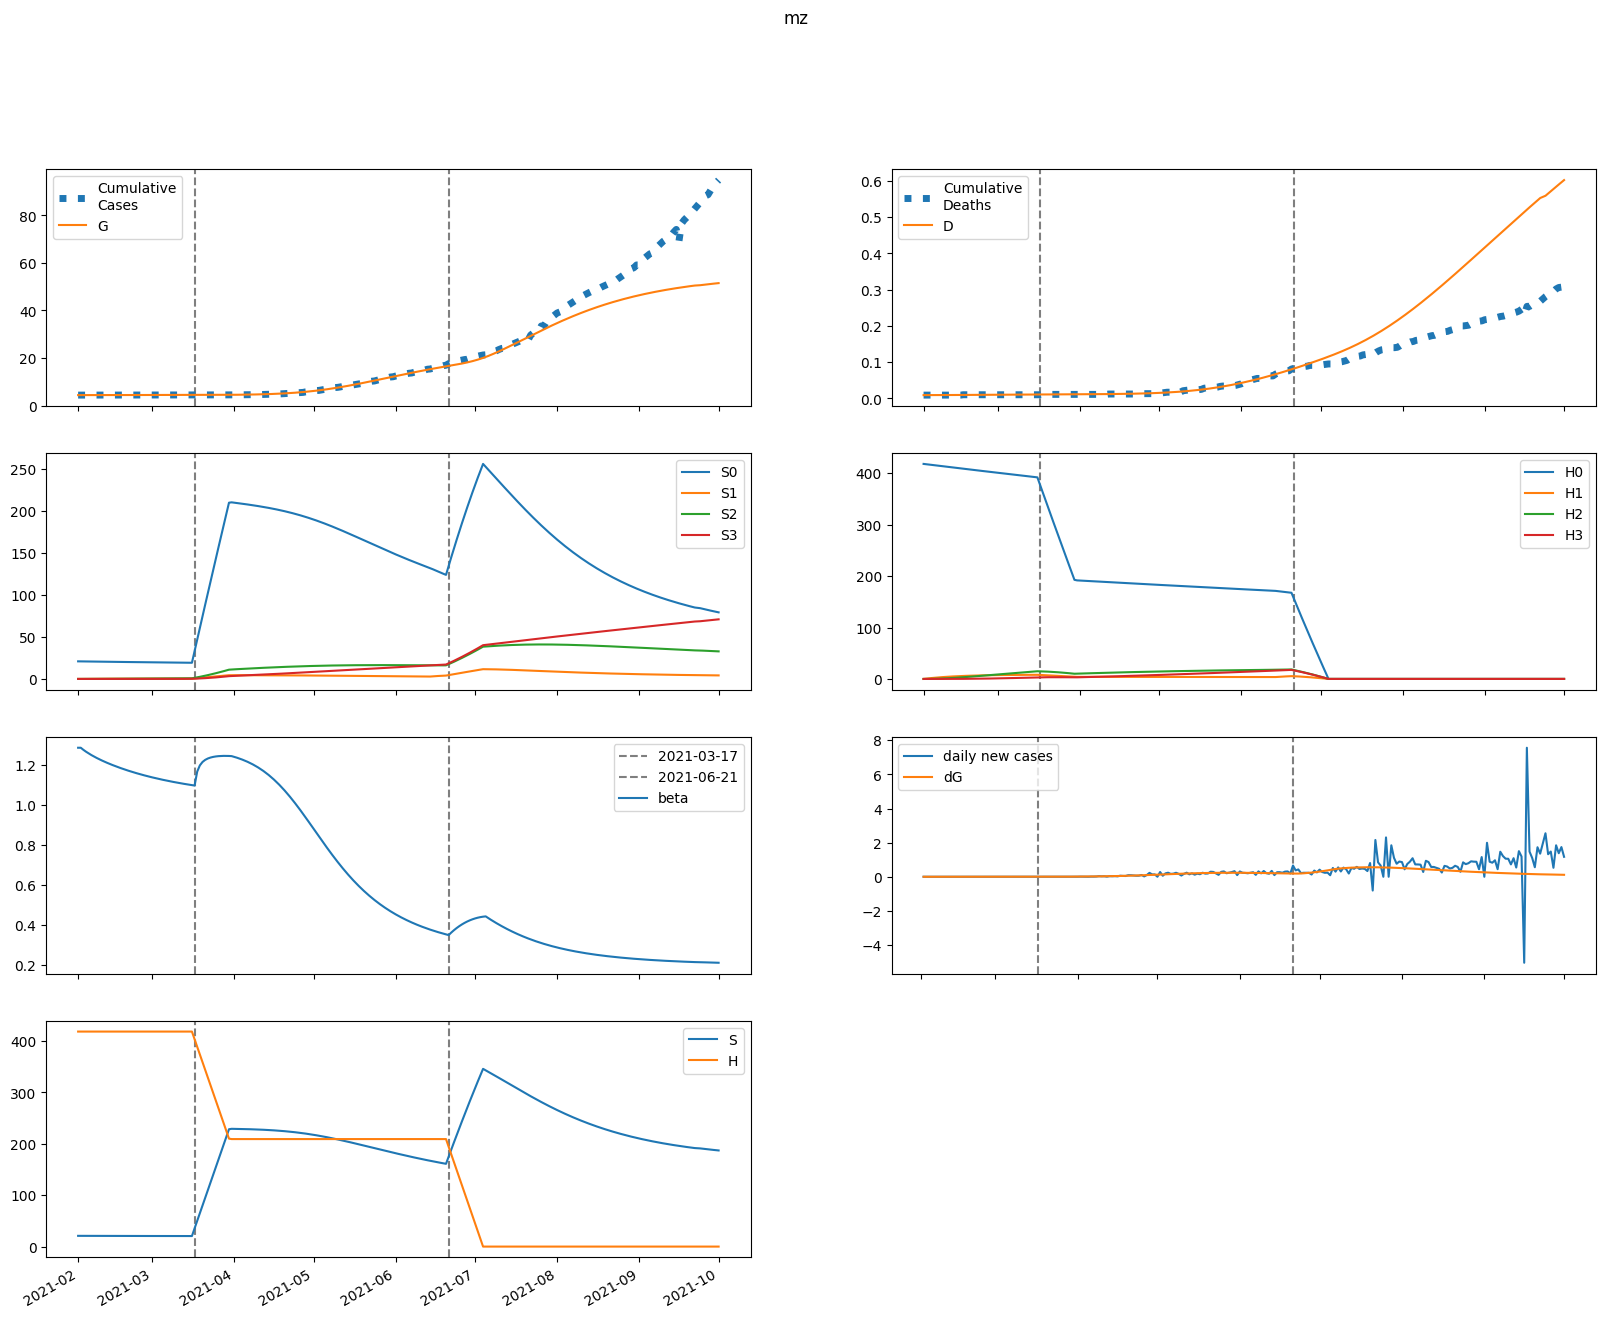

The file beside this chart, header and first rows:
series, 2021-02-01, 2021-02-02, 2021-02-03, 2021-02-04, 2021-02-05, 2021-02-06, 2021-02-07, 2021-02-08, 2021-02-09, 2021-02-10, 2021-02-11, 2021-02-12, 2021-02-13, 2021-02-14, 2021-02-15, 2021-02-16, 2021-02-17, 2021-02-18, 2021-02-19, 2021-02-20, 2021-02-21, 2021-02-22, 2021-02-23
S, 20916, 20897, 20879, 20863, 20848, 20834, 20820, 20807, 20795, 20782, 20771, 20759, 20748, 20737, 20727, 20717, 20707, 20697, 20688, 20679, 20670, 20661, 20652
E, 0.0, 19.19, 32.86, 42.48, 49.15, 53.65, 56.56, 58.31, 59.21, 59.49, 59.33, 58.84, 58.13, 57.24, 56.25, 55.18, 54.06, 52.91, 51.75, 50.58, 49.42, 48.27, 47.13
I, 148, 111.5, 84.7, 65.05, 50.61, 39.98, 32.15, 26.36, 22.06, 18.86, 16.46, 14.64, 13.25, 12.18, 11.34, 10.67, 10.12, 9.671, 9.286, 8.952, 8.656, 8.389, 8.145
A, 634.8, 609.2, 587.7, 569.3, 553.2, 538.9, 525.8, 513.8, 502.5, 491.8, 481.6, 471.8, 462.3, 453, 444, 435.2, 426.6, 418.2, 409.9, 401.7, 393.7, 385.8, 378.1
IH, 0.0, 10.06, 17.52, 23.07, 27.23, 30.35, 32.72, 34.53, 35.92, 37, 37.86, 38.54, 39.09, 39.53, 39.9, 40.21, 40.47, 40.69, 40.88, 41.04, 41.17, 41.28, 41.38
IN, 26.44, 50.13, 64.83, 73.22, 77.23, 78.24, 77.25, 74.96, 71.87, 68.34, 64.6, 60.82, 57.11, 53.54, 50.15, 46.96, 43.98, 41.22, 38.66, 36.3, 34.12, 32.12, 30.28
D, 9.0, 9.0, 9.01, 9.028, 9.051, 9.078, 9.108, 9.141, 9.176, 9.212, 9.249, 9.287, 9.325, 9.364, 9.404, 9.444, 9.484, 9.525, 9.565, 9.606, 9.647, 9.689, 9.73
R, 0.0, 28.38, 58.29, 88.94, 119.8, 150.4, 180.6, 210.3, 239.2, 267.3, 294.6, 321.2, 347, 372, 396.3, 419.8, 442.7, 464.9, 486.5, 507.5, 528, 547.8, 567.2
G, 4372, 4372, 4373, 4374, 4376, 4377, 4379, 4382, 4384, 4386, 4388, 4391, 4393, 4395, 4397, 4399, 4401, 4403, 4405, 4407, 4409, 4411, 4413
H, 418323, 418323, 418323, 418323, 418323, 418323, 418323, 418323, 418323, 418323, 418323, 418323, 418323, 418323, 418323, 418323, 418323, 418323, 418323, 418323, 418323, 418323, 418323
S0, 20916, 20866, 20817, 20770, 20723, 20678, 20633, 20590, 20546, 20503, 20461, 20419, 20378, 20337, 20296, 20255, 20215, 20175, 20136, 20097, 20058, 20019, 19981
E0, 0.0, 19.19, 32.83, 42.41, 49.03, 53.47, 56.32, 58.02, 58.86, 59.09, 58.88, 58.34, 57.58, 56.65, 55.62, 54.51, 53.36, 52.18, 50.99, 49.8, 48.61, 47.44, 46.29
I0, 148, 111.5, 84.7, 65.05, 50.61, 39.98, 32.14, 26.34, 22.04, 18.83, 16.42, 14.59, 13.2, 12.12, 11.27, 10.59, 10.04, 9.582, 9.191, 8.852, 8.551, 8.28, 8.031
A0, 634.8, 609.2, 587.7, 569.3, 553.2, 538.8, 525.7, 513.7, 502.3, 491.6, 481.3, 471.5, 461.9, 452.6, 443.5, 434.6, 425.9, 417.4, 409, 400.8, 392.7, 384.7, 376.9
IH0, 0.0, 10.06, 17.52, 23.07, 27.23, 30.35, 32.72, 34.53, 35.92, 37, 37.85, 38.53, 39.07, 39.52, 39.89, 40.19, 40.44, 40.66, 40.84, 40.99, 41.12, 41.22, 41.31
IN0, 26.44, 50.13, 64.83, 73.22, 77.23, 78.24, 77.25, 74.96, 71.87, 68.33, 64.59, 60.8, 57.09, 53.51, 50.11, 46.91, 43.93, 41.15, 38.58, 36.21, 34.03, 32.02, 30.17
D0, 9.0, 9.0, 9.01, 9.028, 9.051, 9.078, 9.108, 9.141, 9.176, 9.212, 9.249, 9.287, 9.325, 9.364, 9.404, 9.444, 9.484, 9.525, 9.565, 9.606, 9.647, 9.688, 9.73
R0, 0.0, 28.38, 58.29, 88.94, 119.8, 150.4, 180.6, 210.2, 239.1, 267.3, 294.6, 321.2, 346.9, 371.9, 396.2, 419.7, 442.6, 464.8, 486.3, 507.3, 527.6, 547.5, 566.8
G0, 4372, 4372, 4373, 4374, 4376, 4377, 4379, 4382, 4384, 4386, 4388, 4390, 4393, 4395, 4397, 4399, 4401, 4403, 4405, 4407, 4409, 4411, 4413
H0, 418323, 417696, 417069, 416444, 415819, 415195, 414573, 413951, 413330, 412710, 412091, 411473, 410855, 410239, 409624, 409009, 408396, 407783, 407172, 406561, 405951, 405342, 404734
S1, 0.0, 31.35, 60.35, 87.2, 112, 135, 156.3, 176, 194.2, 211, 226.6, 240.9, 254.2, 266.5, 277.8, 288.3, 297.9, 306.8, 315, 322.6, 329.5, 335.9, 341.8
E1, 0.0, 0.0, 0.02626, 0.06783, 0.1176, 0.1712, 0.2254, 0.2785, 0.3292, 0.3768, 0.4208, 0.4611, 0.4975, 0.5302, 0.559, 0.5843, 0.6062, 0.6249, 0.6405, 0.6533, 0.6635, 0.6713, 0.6769
I1, 0.0, 0.0, 0.0, 0.0009926, 0.003312, 0.006943, 0.0117, 0.01734, 0.02359, 0.03021, 0.037, 0.04379, 0.05042, 0.05679, 0.06283, 0.06846, 0.07367, 0.07842, 0.0827, 0.08651, 0.08987, 0.09279, 0.09528
A1, 0.0, 0.0, 0.0, 0.004259, 0.01509, 0.03356, 0.05997, 0.0941, 0.1355, 0.1834, 0.2371, 0.2958, 0.3586, 0.4248, 0.4937, 0.5644, 0.6364, 0.7091, 0.7818, 0.8541, 0.9256, 0.9958, 1.065
IH1, 0.0, 0.0, 0.0, 0.0, 6.747546821351498e-05, 0.0002918, 0.0007604, 0.001547, 0.002707, 0.004279, 0.006284, 0.008726, 0.0116, 0.01489, 0.01858, 0.02264, 0.02703, 0.03172, 0.03669, 0.04188, 0.04728, 0.05284, 0.05854
IN1, 0.0, 0.0, 0.0, 0.0, 0.0001774, 0.0007507, 0.001913, 0.003805, 0.006507, 0.01004, 0.0144, 0.01951, 0.02531, 0.03168, 0.03854, 0.04575, 0.05323, 0.06086, 0.06854, 0.07619, 0.08372, 0.09107, 0.09818
D1, 0.0, 0.0, 0.0, 0.0, 0.0, 6.756575211582303e-08, 3.597870642005803e-07, 1.121197534451858e-06, 2.6702245347549928e-06, 5.381295345549466e-06, 9.666471253846224e-06, 1.5958566544115426e-05, 2.4696607388661518e-05, 3.631387209756908e-05, 5.12284300063604e-05, 6.983594038125436e-05, 9.250441216082281e-05, 0.0001196, 0.0001513, 0.0001881, 0.00023, 0.0002774, 0.0003303
R1, 0.0, 0.0, 0.0, 0.0, 0.0001719, 0.0008002, 0.002236, 0.004864, 0.009075, 0.01525, 0.02374, 0.03488, 0.04894, 0.06617, 0.08677, 0.1109, 0.1387, 0.1702, 0.2055, 0.2446, 0.2874, 0.334, 0.3842
G1, 0.0, 0.0, 0.0, 0.0009926, 0.003557, 0.008005, 0.01447, 0.023, 0.03352, 0.04597, 0.06021, 0.07612, 0.09355, 0.1124, 0.1324, 0.1535, 0.1756, 0.1985, 0.2222, 0.2464, 0.2711, 0.2962, 0.3215
H1, 0.0, 627.5, 1209, 1748, 2248, 2711, 3140, 3538, 3906, 4247, 4563, 4855, 5126, 5376, 5607, 5821, 6019, 6201, 6370, 6526, 6670, 6802, 6924
S2, 0.0, 0.0, 2.237, 6.518, 12.66, 20.51, 29.9, 40.69, 52.76, 65.98, 80.25, 95.45, 111.5, 128.3, 145.8, 163.8, 182.5, 201.5, 221, 240.8, 260.9, 281.3, 301.9
E2, 0.0, 0.0, 0.0, 0.0006074, 0.002144, 0.004762, 0.008512, 0.01338, 0.01932, 0.02624, 0.03406, 0.04268, 0.05198, 0.06187, 0.07223, 0.08296, 0.09397, 0.1052, 0.1165, 0.1278, 0.139, 0.1501, 0.1611
I2, 0.0, 0.0, 0.0, 0.0, 2.2963606111781184e-05, 9.835710187828714e-05, 0.0002541, 0.0005132, 0.0008925, 0.001403, 0.002049, 0.002831, 0.003746, 0.004787, 0.005945, 0.007209, 0.008568, 0.01001, 0.01151, 0.01308, 0.01468, 0.01632, 0.01797
A2, 0.0, 0.0, 0.0, 0.0, 9.852103774081567e-05, 0.0004423, 0.001197, 0.002529, 0.004597, 0.007545, 0.0115, 0.01656, 0.02281, 0.03032, 0.03913, 0.04927, 0.06073, 0.07352, 0.08761, 0.103, 0.1195, 0.1373, 0.1561
IH2, 0.0, 0.0, 0.0, 0.0, 0.0, 1.560968745447002e-06, 8.228800569499287e-06, 2.5408618414223352e-05, 6.000304042226936e-05, 0.00012, 0.0002139, 0.0003507, 0.0005391, 0.0007875, 0.001104, 0.001495, 0.001968, 0.002528, 0.003178, 0.003924, 0.004768, 0.005711, 0.006754
IN2, 0.0, 0.0, 0.0, 0.0, 0.0, 4.103201614289387e-06, 2.125117793585676e-05, 6.445064847839202e-05, 0.0001495, 0.0002934, 0.0005135, 0.0008261, 0.001246, 0.001786, 0.002455, 0.003262, 0.004211, 0.005304, 0.006541, 0.007918, 0.009431, 0.01107, 0.01284
D2, 0.0, 0.0, 0.0, 0.0, 0.0, 0.0, 1.5630573615537314e-09, 9.802868276685274e-09, 3.5245484072229985e-08, 9.53288100972984e-08, 2.1546628745595454e-07, 4.296817298067703e-07, 7.808590780959947e-07, 1.3206648623737714e-06, 2.1092037237520637e-06, 3.2144644090525777e-06, 4.711608279194484e-06, 6.682146119944598e-06, 9.213042674962092e-06, 1.239578220564103e-05, 1.6325422694772424e-05, 2.1099661130640077e-05, 2.681792766576581e-05
R2, 0.0, 0.0, 0.0, 0.0, 0.0, 3.977089928391946e-06, 2.2275342703545086e-05, 7.28879320089186e-05, 0.000182, 0.0003837, 0.0007201, 0.00124, 0.001998, 0.003054, 0.004472, 0.006319, 0.008662, 0.01157, 0.01512, 0.01937, 0.02439, 0.03025, 0.037
G2, 0.0, 0.0, 0.0, 0.0, 2.2963606111781184e-05, 0.000104, 0.0002841, 0.0006059, 0.001112, 0.001842, 0.002834, 0.004122, 0.005735, 0.0077, 0.01004, 0.01277, 0.01591, 0.01946, 0.02343, 0.02784, 0.03267, 0.03792, 0.0436
H2, 0.0, 0.0, 44.82, 130.7, 254, 411.6, 600.3, 817.5, 1060, 1327, 1614, 1921, 2245, 2584, 2938, 3303, 3680, 4066, 4460, 4862, 5270, 5684, 6102
S3, 0.0, 0.0, 0.0, 0.02662, 0.1042, 0.2549, 0.4989, 0.8547, 1.339, 1.967, 2.752, 3.707, 4.842, 6.169, 7.696, 9.43, 11.38, 13.55, 15.95, 18.58, 21.44, 24.55, 27.89
E3, 0.0, 0.0, 0.0, 0.0, 3.870716629697058e-06, 1.7423473054850204e-05, 4.733651902829186e-05, 0.0001005, 0.0001838, 0.0003034, 0.0004653, 0.0006746, 0.0009356, 0.001252, 0.001626, 0.00206, 0.002556, 0.003114, 0.003733, 0.004413, 0.005152, 0.00595, 0.006804
I3, 0.0, 0.0, 0.0, 0.0, 0.0, 1.4633225934717086e-07, 7.689317286015891e-07, 2.3688229900346105e-06, 5.5850300684065946e-06, 1.1155008754245793e-05, 1.9875267808376263e-05, 3.256525000340912e-05, 5.003581360812481e-05, 7.306280481023378e-05, 0.0001024, 0.0001386, 0.0001823, 0.000234, 0.000294, 0.0003626, 0.00044, 0.0005262, 0.0006214
A3, 0.0, 0.0, 0.0, 0.0, 0.0, 6.278110665922408e-07, 3.4284686712743326e-06, 1.0967817442590704e-05, 2.6830390259001648e-05, 5.5554565078093716e-05, 0.0001025, 0.0001739, 0.0002763, 0.0004169, 0.0006031, 0.0008425, 0.001143, 0.001511, 0.001955, 0.002482, 0.003097, 0.003808, 0.004619
IH3, 0.0, 0.0, 0.0, 0.0, 0.0, 0.0, 9.9470476100176e-09, 6.210063840467291e-08, 2.224044064440615e-07, 5.994768606092948e-07, 1.350808413248725e-06, 2.686209876633345e-06, 4.868765830400909e-06, 8.21363445883525e-06, 1.3085064844751931e-05, 1.9892001641277e-05, 2.9082628819419617e-05, 4.11381755667079e-05, 5.656627243824187e-05, 7.589410743776538e-05, 9.966159213822099e-05, 0.0001284, 0.0001627
IN3, 0.0, 0.0, 0.0, 0.0, 0.0, 0.0, 2.614705895290032e-08, 1.608225568751747e-07, 5.673644116946077e-07, 1.5063054543112632e-06, 3.3428528943565367e-06, 6.546553582568584e-06, 1.168454025009235e-05, 1.9409848344789528e-05, 3.0446225802245465e-05, 4.55707186479014e-05, 6.559514525373425e-05, 9.134739179789466e-05, 0.0001237, 0.0001633, 0.0002111, 0.0002678, 0.000334
D3, 0.0, 0.0, 0.0, 0.0, 0.0, 0.0, 0.0, 9.960357014138142e-12, 7.214408766136139e-11, 2.948460768897429e-10, 8.951250528715154e-10, 2.2477408823271607e-09, 4.937544976481361e-09, 9.812825340093092e-09, 1.803744985191662e-08, 3.114002284811109e-08, 5.105864049636725e-08, 8.018018261700154e-08, 1.2137340211482e-07, 1.7801536167239514e-07, 2.540110173670764e-07, 3.5380595926464996e-07, 4.823924905256775e-07
R3, 0.0, 0.0, 0.0, 0.0, 0.0, 0.0, 2.5343430470613056e-08, 1.6656815430564775e-07, 6.266988900754861e-07, 1.7711454488059154e-06, 4.1767672939284585e-06, 8.677612015209804e-06, 1.640553661600724e-05, 2.8824478056694268e-05, 4.775760129190863e-05, 7.54069401352512e-05, 0.0001144, 0.0001676, 0.0002386, 0.0003309, 0.0004489, 0.0005969, 0.0007799
G3, 0.0, 0.0, 0.0, 0.0, 0.0, 1.4633225934717086e-07, 8.050258351645071e-07, 2.5945807010246883e-06, 6.3950782824780906e-06, 1.3342652526162857e-05, 2.4814390143409044e-05, 4.2406777573230854e-05, 6.79098393373747e-05, 0.0001033, 0.0001506, 0.0002121, 0.00029, 0.0003866, 0.0005043, 0.0006454, 0.0008122, 0.001007, 0.001232
H3, 0.0, 0.0, 0.0, 0.5336, 2.089, 5.113, 10.01, 17.16, 26.89, 39.52, 55.31, 74.53, 97.4, 124.1, 154.9, 189.9, 229.2, 273, 321.4, 374.5, 432.4, 495.1, 562.8
beta, 1.286, 1.286, 1.275, 1.266, 1.257, 1.249, 1.242, 1.235, 1.228, 1.222, 1.216, 1.21, 1.205, 1.199, 1.194, 1.189, 1.184, 1.18, 1.175, 1.171, 1.167, 1.163, 1.159
